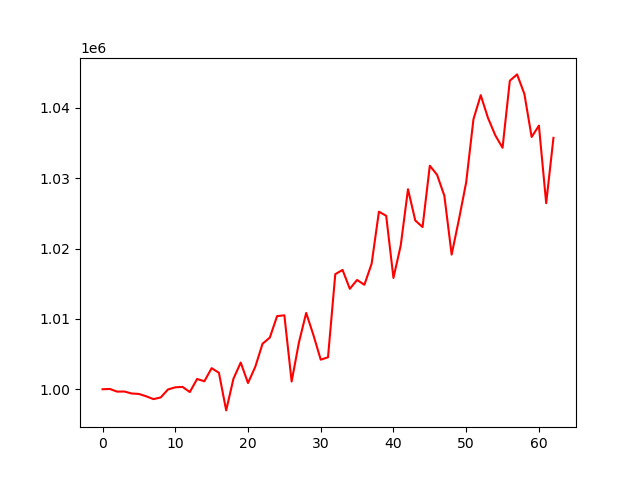

Data behind this chart, as committed beside it:
account_value, date, daily_return
1000000, 2024-01-05, 
1000044, 2024-01-08, 4.369147999994105e-05
999664, 2024-01-09, -0.0003796
999679, 2024-01-10, 1.5286805919334512e-05
999398, 2024-01-11, -0.0002811
999334, 2024-01-12, -6.450981296957092e-05
998997, 2024-01-16, -0.0003372
998600, 2024-01-17, -0.0003974
998838, 2024-01-18, 0.0002385
999973, 2024-01-19, 0.001136
1000273, 2024-01-22, 0.0003009
1000337, 2024-01-23, 6.3885211228909e-05
999603, 2024-01-24, -0.0007341
1001462, 2024-01-25, 0.00186
1001135, 2024-01-26, -0.0003265
1002996, 2024-01-29, 0.001859
1002342, 2024-01-30, -0.0006523
996995, 2024-01-31, -0.005335
1001498, 2024-02-01, 0.004516
1003796, 2024-02-02, 0.002295
1000887, 2024-02-05, -0.002899
1003184, 2024-02-06, 0.002295
1006468, 2024-02-07, 0.003274
1007341, 2024-02-08, 0.0008673
1010391, 2024-02-09, 0.003028
1010510, 2024-02-12, 0.0001177
1001102, 2024-02-13, -0.00931
1006634, 2024-02-14, 0.005526
1010850, 2024-02-15, 0.004188
1007683, 2024-02-16, -0.003132
1004205, 2024-02-20, -0.003451
1004546, 2024-02-21, 0.0003396
1016350, 2024-02-22, 0.01175
1016961, 2024-02-23, 0.0006012
1014271, 2024-02-26, -0.002645
1015535, 2024-02-27, 0.001247
1014844, 2024-02-28, -0.0006809
1017839, 2024-02-29, 0.002951
1025234, 2024-03-01, 0.007266
1024654, 2024-03-04, -0.0005663
1015820, 2024-03-05, -0.008621
1020436, 2024-03-06, 0.004544
1028430, 2024-03-07, 0.007834
1023981, 2024-03-08, -0.004325
1023054, 2024-03-11, -0.0009061
1031769, 2024-03-12, 0.008519
1030474, 2024-03-13, -0.001255
1027490, 2024-03-14, -0.002895
1019138, 2024-03-15, -0.008128
1024110, 2024-03-18, 0.004879
1029410, 2024-03-19, 0.005174
1038370, 2024-03-20, 0.008705
1041791, 2024-03-21, 0.003294
1038556, 2024-03-22, -0.003105
1036092, 2024-03-25, -0.002373
1034320, 2024-03-26, -0.00171
1043843, 2024-03-27, 0.009208
1044745, 2024-03-28, 0.0008638
1041976, 2024-04-01, -0.002651
1035851, 2024-04-02, -0.005879
... 3 more rows
